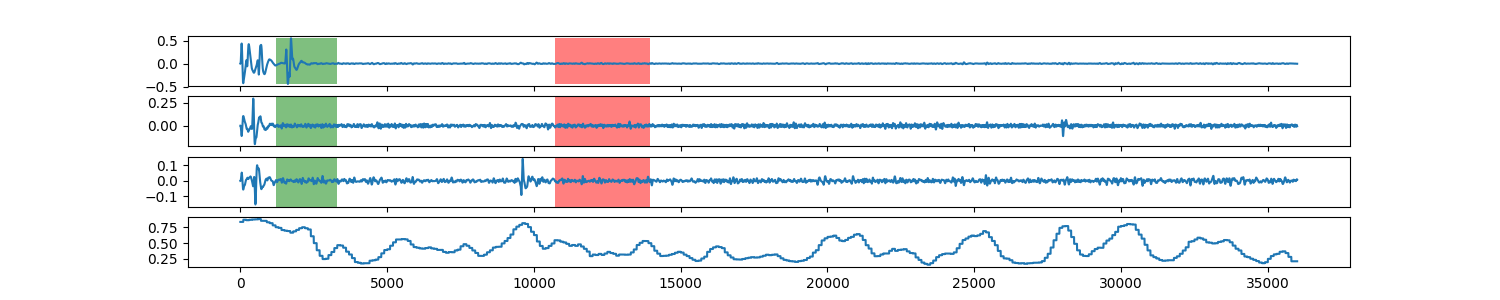

Values plotted in this chart, from the file beside it:
0, 0.838032257632
1, 0.838
2, 0.838
3, 0.838
4, 0.838
5, 0.838
6, 0.838
7, 0.838
8, 0.838
9, 0.838
10, 0.838
11, 0.838
12, 0.838
13, 0.838
14, 0.838
15, 0.838
16, 0.838
17, 0.838
18, 0.838
19, 0.838
20, 0.838
21, 0.838
22, 0.838
23, 0.838
24, 0.838
25, 0.838
26, 0.838
27, 0.838
28, 0.838
29, 0.838
30, 0.838
31, 0.838
32, 0.838
33, 0.838
34, 0.838
35, 0.838
36, 0.838
37, 0.838
38, 0.838
39, 0.838
40, 0.838
41, 0.838
42, 0.838
43, 0.838
44, 0.838
45, 0.838
46, 0.838
47, 0.838
48, 0.838
49, 0.838
50, 0.838
51, 0.838
52, 0.838
53, 0.838
54, 0.838
55, 0.838
56, 0.838
57, 0.838
58, 0.838
59, 0.838
60, 0.838
... 35,939 more rows
